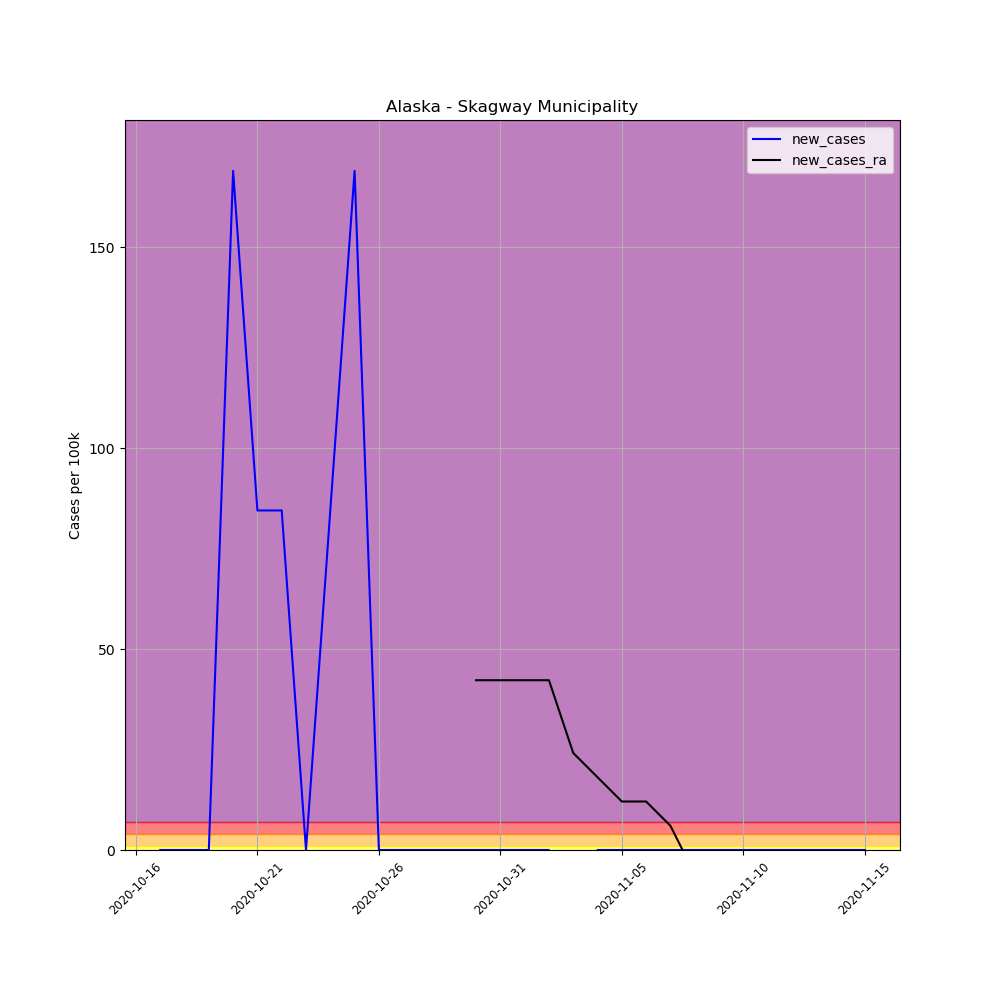

The file beside this chart, header and first rows:
, date, county, state, fips, cases, deaths, COUNTY, STNAME, CTYNAME, POPESTIMATE2019, per_100k, new_cases, new_cases_ra
712129, 2020-10-16, Skagway Municipality, Alaska, 2230, 1, 0, 230, Alaska, Skagway Municipality, 1183, 84.53, , 
712130, 2020-10-17, Skagway Municipality, Alaska, 2230, 1, 0, 230, Alaska, Skagway Municipality, 1183, 84.53, 0.0, 
712131, 2020-10-18, Skagway Municipality, Alaska, 2230, 1, 0, 230, Alaska, Skagway Municipality, 1183, 84.53, 0.0, 
712132, 2020-10-19, Skagway Municipality, Alaska, 2230, 1, 0, 230, Alaska, Skagway Municipality, 1183, 84.53, 0.0, 
712133, 2020-10-20, Skagway Municipality, Alaska, 2230, 3, 0, 230, Alaska, Skagway Municipality, 1183, 253.6, 169.1, 
712134, 2020-10-21, Skagway Municipality, Alaska, 2230, 4, 0, 230, Alaska, Skagway Municipality, 1183, 338.1, 84.53, 
712135, 2020-10-22, Skagway Municipality, Alaska, 2230, 5, 0, 230, Alaska, Skagway Municipality, 1183, 422.7, 84.53, 
712136, 2020-10-23, Skagway Municipality, Alaska, 2230, 5, 0, 230, Alaska, Skagway Municipality, 1183, 422.7, 0.0, 
712137, 2020-10-24, Skagway Municipality, Alaska, 2230, 6, 0, 230, Alaska, Skagway Municipality, 1183, 507.2, 84.53, 
712138, 2020-10-25, Skagway Municipality, Alaska, 2230, 8, 0, 230, Alaska, Skagway Municipality, 1183, 676.2, 169.1, 
712139, 2020-10-26, Skagway Municipality, Alaska, 2230, 8, 0, 230, Alaska, Skagway Municipality, 1183, 676.2, 0.0, 
712140, 2020-10-27, Skagway Municipality, Alaska, 2230, 8, 0, 230, Alaska, Skagway Municipality, 1183, 676.2, 0.0, 
712141, 2020-10-28, Skagway Municipality, Alaska, 2230, 8, 0, 230, Alaska, Skagway Municipality, 1183, 676.2, 0.0, 
712142, 2020-10-29, Skagway Municipality, Alaska, 2230, 8, 0, 230, Alaska, Skagway Municipality, 1183, 676.2, 0.0, 
712143, 2020-10-30, Skagway Municipality, Alaska, 2230, 8, 0, 230, Alaska, Skagway Municipality, 1183, 676.2, 0.0, 42.27
712144, 2020-10-31, Skagway Municipality, Alaska, 2230, 8, 0, 230, Alaska, Skagway Municipality, 1183, 676.2, 0.0, 42.27
712145, 2020-11-01, Skagway Municipality, Alaska, 2230, 8, 0, 230, Alaska, Skagway Municipality, 1183, 676.2, 0.0, 42.27
712146, 2020-11-02, Skagway Municipality, Alaska, 2230, 8, 0, 230, Alaska, Skagway Municipality, 1183, 676.2, 0.0, 42.27
712147, 2020-11-03, Skagway Municipality, Alaska, 2230, 7, 0, 230, Alaska, Skagway Municipality, 1183, 591.7, -84.53, 24.15
712148, 2020-11-04, Skagway Municipality, Alaska, 2230, 7, 0, 230, Alaska, Skagway Municipality, 1183, 591.7, 0.0, 18.11
712149, 2020-11-05, Skagway Municipality, Alaska, 2230, 7, 0, 230, Alaska, Skagway Municipality, 1183, 591.7, 0.0, 12.08
712150, 2020-11-06, Skagway Municipality, Alaska, 2230, 7, 0, 230, Alaska, Skagway Municipality, 1183, 591.7, 0.0, 12.08
712151, 2020-11-07, Skagway Municipality, Alaska, 2230, 7, 0, 230, Alaska, Skagway Municipality, 1183, 591.7, 0.0, 6.038
712152, 2020-11-08, Skagway Municipality, Alaska, 2230, 7, 0, 230, Alaska, Skagway Municipality, 1183, 591.7, 0.0, -6.038
712153, 2020-11-09, Skagway Municipality, Alaska, 2230, 7, 0, 230, Alaska, Skagway Municipality, 1183, 591.7, 0.0, -6.038
712154, 2020-11-10, Skagway Municipality, Alaska, 2230, 7, 0, 230, Alaska, Skagway Municipality, 1183, 591.7, 0.0, -6.038
712155, 2020-11-11, Skagway Municipality, Alaska, 2230, 7, 0, 230, Alaska, Skagway Municipality, 1183, 591.7, 0.0, -6.038
712156, 2020-11-12, Skagway Municipality, Alaska, 2230, 7, 0, 230, Alaska, Skagway Municipality, 1183, 591.7, 0.0, -6.038
712157, 2020-11-13, Skagway Municipality, Alaska, 2230, 7, 0, 230, Alaska, Skagway Municipality, 1183, 591.7, 0.0, -6.038
712158, 2020-11-14, Skagway Municipality, Alaska, 2230, 7, 0, 230, Alaska, Skagway Municipality, 1183, 591.7, 0.0, -6.038
712159, 2020-11-15, Skagway Municipality, Alaska, 2230, 7, 0, 230, Alaska, Skagway Municipality, 1183, 591.7, 0.0, -6.038
